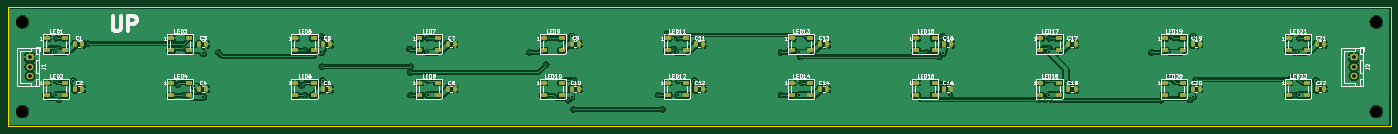
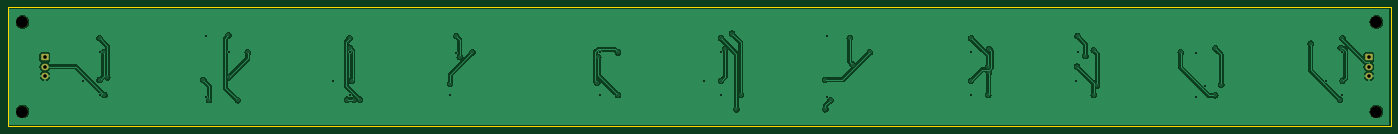
Circuit board: 11 layer files. Board 370.0 x 32.0 mm.
- bottom_copper: word_clock_row-B_Cu.gbr (98962 bytes)
- bottom_mask: word_clock_row-B_Mask.gbr (1535 bytes)
- paste: word_clock_row-B_Paste.gbr (459 bytes)
- bottom_silk: word_clock_row-B_Silkscreen.gbr (460 bytes)
- outline: word_clock_row-Edge_Cuts.gbr (566 bytes)
- top_copper: word_clock_row-F_Cu.gbr (273881 bytes)
- top_mask: word_clock_row-F_Mask.gbr (5920 bytes)
- paste: word_clock_row-F_Paste.gbr (5374 bytes)
- top_silk: word_clock_row-F_Silkscreen.gbr (91940 bytes)
- drill: word_clock_row-NPTH.drl (374 bytes)
- drill: word_clock_row-PTH.drl (1828 bytes)

=== bottom_copper: word_clock_row-B_Cu.gbr (98962 bytes, source omitted) ===
=== bottom_mask: word_clock_row-B_Mask.gbr (1535 bytes, source withheld) ===
=== paste: word_clock_row-B_Paste.gbr ===
%TF.GenerationSoftware,KiCad,Pcbnew,10.0.8*%
%TF.CreationDate,2026-11-24T00:45:57+05:30*%
%TF.ProjectId,word_clock_row,776f7264-5f63-46c6-9f63-6b5f726f772e,rev?*%
%TF.SameCoordinates,Original*%
%TF.FileFunction,Paste,Bot*%
%TF.FilePolarity,Positive*%
%FSLAX46Y46*%
G04 Gerber Fmt 4.6, Leading zero omitted, Abs format (unit mm)*
G04 Created by KiCad (PCBNEW 10.0.8) date 2026-11-24 00:45:57*
%MOMM*%
%LPD*%
G01*
G04 APERTURE LIST*
G04 APERTURE END LIST*
M02*

=== bottom_silk: word_clock_row-B_Silkscreen.gbr ===
%TF.GenerationSoftware,KiCad,Pcbnew,10.0.8*%
%TF.CreationDate,2026-11-24T00:45:57+05:30*%
%TF.ProjectId,word_clock_row,776f7264-5f63-46c6-9f63-6b5f726f772e,rev?*%
%TF.SameCoordinates,Original*%
%TF.FileFunction,Legend,Bot*%
%TF.FilePolarity,Positive*%
%FSLAX46Y46*%
G04 Gerber Fmt 4.6, Leading zero omitted, Abs format (unit mm)*
G04 Created by KiCad (PCBNEW 10.0.8) date 2026-11-24 00:45:57*
%MOMM*%
%LPD*%
G01*
G04 APERTURE LIST*
G04 APERTURE END LIST*
M02*

=== outline: word_clock_row-Edge_Cuts.gbr ===
%TF.GenerationSoftware,KiCad,Pcbnew,10.0.8*%
%TF.CreationDate,2026-11-24T00:45:57+05:30*%
%TF.ProjectId,word_clock_row,776f7264-5f63-46c6-9f63-6b5f726f772e,rev?*%
%TF.SameCoordinates,Original*%
%TF.FileFunction,Profile,NP*%
%FSLAX46Y46*%
G04 Gerber Fmt 4.6, Leading zero omitted, Abs format (unit mm)*
G04 Created by KiCad (PCBNEW 10.0.8) date 2026-11-24 00:45:57*
%MOMM*%
%LPD*%
G01*
G04 APERTURE LIST*
%TA.AperFunction,Profile*%
%ADD10C,0.050000*%
%TD*%
G04 APERTURE END LIST*
D10*
X0Y0D02*
X370000000Y0D01*
X370000000Y-32000000D01*
X0Y-32000000D01*
X0Y0D01*
M02*

=== top_copper: word_clock_row-F_Cu.gbr (273881 bytes, source omitted) ===
=== top_mask: word_clock_row-F_Mask.gbr ===
%TF.GenerationSoftware,KiCad,Pcbnew,10.0.8*%
%TF.CreationDate,2026-11-24T00:45:57+05:30*%
%TF.ProjectId,word_clock_row,776f7264-5f63-46c6-9f63-6b5f726f772e,rev?*%
%TF.SameCoordinates,Original*%
%TF.FileFunction,Soldermask,Top*%
%TF.FilePolarity,Negative*%
%FSLAX46Y46*%
G04 Gerber Fmt 4.6, Leading zero omitted, Abs format (unit mm)*
G04 Created by KiCad (PCBNEW 10.0.8) date 2026-11-24 00:45:57*
%MOMM*%
%LPD*%
G01*
G04 APERTURE LIST*
G04 Aperture macros list*
%AMRoundRect*
0 Rectangle with rounded corners*
0 $1 Rounding radius*
0 $2 $3 $4 $5 $6 $7 $8 $9 X,Y pos of 4 corners*
0 Add a 4 corners polygon primitive as box body*
4,1,4,$2,$3,$4,$5,$6,$7,$8,$9,$2,$3,0*
0 Add four circle primitives for the rounded corners*
1,1,$1+$1,$2,$3*
1,1,$1+$1,$4,$5*
1,1,$1+$1,$6,$7*
1,1,$1+$1,$8,$9*
0 Add four rect primitives between the rounded corners*
20,1,$1+$1,$2,$3,$4,$5,0*
20,1,$1+$1,$4,$5,$6,$7,0*
20,1,$1+$1,$6,$7,$8,$9,0*
20,1,$1+$1,$8,$9,$2,$3,0*%
G04 Aperture macros list end*
%ADD10RoundRect,0.090000X-0.660000X-0.360000X0.660000X-0.360000X0.660000X0.360000X-0.660000X0.360000X0*%
%ADD11RoundRect,0.250000X-0.250000X-0.475000X0.250000X-0.475000X0.250000X0.475000X-0.250000X0.475000X0*%
%ADD12C,3.200000*%
%ADD13RoundRect,0.250000X-0.725000X0.600000X-0.725000X-0.600000X0.725000X-0.600000X0.725000X0.600000X0*%
%ADD14O,1.950000X1.700000*%
G04 APERTURE END LIST*
D10*
%TO.C,LED18*%
X276150000Y-20350000D03*
X276150000Y-23650000D03*
X281050000Y-23650000D03*
X281050000Y-20350000D03*
%TD*%
D11*
%TO.C,C9*%
X150850000Y-10000000D03*
X152750000Y-10000000D03*
%TD*%
D10*
%TO.C,LED8*%
X110150000Y-20350000D03*
X110150000Y-23650000D03*
X115050000Y-23650000D03*
X115050000Y-20350000D03*
%TD*%
D12*
%TO.C,MH3*%
X4000000Y-28000000D03*
%TD*%
D11*
%TO.C,C16*%
X250450000Y-22000000D03*
X252350000Y-22000000D03*
%TD*%
%TO.C,C6*%
X84450000Y-22000000D03*
X86350000Y-22000000D03*
%TD*%
D13*
%TO.C,J1*%
X6000000Y-13500000D03*
D14*
X6000000Y-16000000D03*
X6000000Y-18500000D03*
%TD*%
D10*
%TO.C,LED5*%
X76950000Y-8350000D03*
X76950000Y-11650000D03*
X81850000Y-11650000D03*
X81850000Y-8350000D03*
%TD*%
%TO.C,LED12*%
X176550000Y-20350000D03*
X176550000Y-23650000D03*
X181450000Y-23650000D03*
X181450000Y-20350000D03*
%TD*%
D11*
%TO.C,C20*%
X316850000Y-22000000D03*
X318750000Y-22000000D03*
%TD*%
%TO.C,C5*%
X84450000Y-10000000D03*
X86350000Y-10000000D03*
%TD*%
%TO.C,C11*%
X184050000Y-10000000D03*
X185950000Y-10000000D03*
%TD*%
D10*
%TO.C,LED9*%
X143350000Y-8350000D03*
X143350000Y-11650000D03*
X148250000Y-11650000D03*
X148250000Y-8350000D03*
%TD*%
%TO.C,LED6*%
X76950000Y-20350000D03*
X76950000Y-23650000D03*
X81850000Y-23650000D03*
X81850000Y-20350000D03*
%TD*%
%TO.C,LED13*%
X209750000Y-8350000D03*
X209750000Y-11650000D03*
X214650000Y-11650000D03*
X214650000Y-8350000D03*
%TD*%
D13*
%TO.C,J2*%
X360000000Y-13500000D03*
D14*
X360000000Y-16000000D03*
X360000000Y-18500000D03*
%TD*%
D11*
%TO.C,C2*%
X18050000Y-22000000D03*
X19950000Y-22000000D03*
%TD*%
%TO.C,C22*%
X350050000Y-22000000D03*
X351950000Y-22000000D03*
%TD*%
%TO.C,C8*%
X117650000Y-22000000D03*
X119550000Y-22000000D03*
%TD*%
D10*
%TO.C,LED21*%
X342550000Y-8350000D03*
X342550000Y-11650000D03*
X347450000Y-11650000D03*
X347450000Y-8350000D03*
%TD*%
%TO.C,LED14*%
X209750000Y-20350000D03*
X209750000Y-23650000D03*
X214650000Y-23650000D03*
X214650000Y-20350000D03*
%TD*%
%TO.C,LED3*%
X43750000Y-8350000D03*
X43750000Y-11650000D03*
X48650000Y-11650000D03*
X48650000Y-8350000D03*
%TD*%
D11*
%TO.C,C17*%
X283650000Y-10000000D03*
X285550000Y-10000000D03*
%TD*%
%TO.C,C3*%
X51250000Y-10000000D03*
X53150000Y-10000000D03*
%TD*%
D10*
%TO.C,LED7*%
X110150000Y-8350000D03*
X110150000Y-11650000D03*
X115050000Y-11650000D03*
X115050000Y-8350000D03*
%TD*%
%TO.C,LED22*%
X342550000Y-20350000D03*
X342550000Y-23650000D03*
X347450000Y-23650000D03*
X347450000Y-20350000D03*
%TD*%
%TO.C,LED19*%
X309350000Y-8350000D03*
X309350000Y-11650000D03*
X314250000Y-11650000D03*
X314250000Y-8350000D03*
%TD*%
D12*
%TO.C,MH1*%
X4000000Y-4000000D03*
%TD*%
D11*
%TO.C,C15*%
X250450000Y-10000000D03*
X252350000Y-10000000D03*
%TD*%
%TO.C,C21*%
X350050000Y-10000000D03*
X351950000Y-10000000D03*
%TD*%
D10*
%TO.C,LED17*%
X276150000Y-8350000D03*
X276150000Y-11650000D03*
X281050000Y-11650000D03*
X281050000Y-8350000D03*
%TD*%
%TO.C,LED11*%
X176550000Y-8350000D03*
X176550000Y-11650000D03*
X181450000Y-11650000D03*
X181450000Y-8350000D03*
%TD*%
%TO.C,LED1*%
X10550000Y-8350000D03*
X10550000Y-11650000D03*
X15450000Y-11650000D03*
X15450000Y-8350000D03*
%TD*%
D11*
%TO.C,C13*%
X217250000Y-10000000D03*
X219150000Y-10000000D03*
%TD*%
%TO.C,C7*%
X117650000Y-10000000D03*
X119550000Y-10000000D03*
%TD*%
D10*
%TO.C,LED4*%
X43750000Y-20350000D03*
X43750000Y-23650000D03*
X48650000Y-23650000D03*
X48650000Y-20350000D03*
%TD*%
D11*
%TO.C,C14*%
X217250000Y-22000000D03*
X219150000Y-22000000D03*
%TD*%
%TO.C,C1*%
X18050000Y-10000000D03*
X19950000Y-10000000D03*
%TD*%
%TO.C,C12*%
X184050000Y-22000000D03*
X185950000Y-22000000D03*
%TD*%
%TO.C,C19*%
X316850000Y-10000000D03*
X318750000Y-10000000D03*
%TD*%
D10*
%TO.C,LED20*%
X309350000Y-20350000D03*
X309350000Y-23650000D03*
X314250000Y-23650000D03*
X314250000Y-20350000D03*
%TD*%
%TO.C,LED15*%
X242950000Y-8350000D03*
X242950000Y-11650000D03*
X247850000Y-11650000D03*
X247850000Y-8350000D03*
%TD*%
%TO.C,LED16*%
X242950000Y-20350000D03*
X242950000Y-23650000D03*
X247850000Y-23650000D03*
X247850000Y-20350000D03*
%TD*%
D11*
%TO.C,C10*%
X150850000Y-22000000D03*
X152750000Y-22000000D03*
%TD*%
D10*
%TO.C,LED10*%
X143350000Y-20350000D03*
X143350000Y-23650000D03*
X148250000Y-23650000D03*
X148250000Y-20350000D03*
%TD*%
D12*
%TO.C,MH4*%
X366000000Y-28000000D03*
%TD*%
D10*
%TO.C,LED2*%
X10550000Y-20350000D03*
X10550000Y-23650000D03*
X15450000Y-23650000D03*
X15450000Y-20350000D03*
%TD*%
D12*
%TO.C,MH2*%
X366000000Y-4000000D03*
%TD*%
D11*
%TO.C,C18*%
X283650000Y-22000000D03*
X285550000Y-22000000D03*
%TD*%
%TO.C,C4*%
X51250000Y-22000000D03*
X53150000Y-22000000D03*
%TD*%
M02*

=== paste: word_clock_row-F_Paste.gbr ===
%TF.GenerationSoftware,KiCad,Pcbnew,10.0.8*%
%TF.CreationDate,2026-11-24T00:45:57+05:30*%
%TF.ProjectId,word_clock_row,776f7264-5f63-46c6-9f63-6b5f726f772e,rev?*%
%TF.SameCoordinates,Original*%
%TF.FileFunction,Paste,Top*%
%TF.FilePolarity,Positive*%
%FSLAX46Y46*%
G04 Gerber Fmt 4.6, Leading zero omitted, Abs format (unit mm)*
G04 Created by KiCad (PCBNEW 10.0.8) date 2026-11-24 00:45:57*
%MOMM*%
%LPD*%
G01*
G04 APERTURE LIST*
G04 Aperture macros list*
%AMRoundRect*
0 Rectangle with rounded corners*
0 $1 Rounding radius*
0 $2 $3 $4 $5 $6 $7 $8 $9 X,Y pos of 4 corners*
0 Add a 4 corners polygon primitive as box body*
4,1,4,$2,$3,$4,$5,$6,$7,$8,$9,$2,$3,0*
0 Add four circle primitives for the rounded corners*
1,1,$1+$1,$2,$3*
1,1,$1+$1,$4,$5*
1,1,$1+$1,$6,$7*
1,1,$1+$1,$8,$9*
0 Add four rect primitives between the rounded corners*
20,1,$1+$1,$2,$3,$4,$5,0*
20,1,$1+$1,$4,$5,$6,$7,0*
20,1,$1+$1,$6,$7,$8,$9,0*
20,1,$1+$1,$8,$9,$2,$3,0*%
G04 Aperture macros list end*
%ADD10RoundRect,0.090000X-0.660000X-0.360000X0.660000X-0.360000X0.660000X0.360000X-0.660000X0.360000X0*%
%ADD11RoundRect,0.250000X-0.250000X-0.475000X0.250000X-0.475000X0.250000X0.475000X-0.250000X0.475000X0*%
G04 APERTURE END LIST*
D10*
%TO.C,LED18*%
X276150000Y-20350000D03*
X276150000Y-23650000D03*
X281050000Y-23650000D03*
X281050000Y-20350000D03*
%TD*%
D11*
%TO.C,C9*%
X150850000Y-10000000D03*
X152750000Y-10000000D03*
%TD*%
D10*
%TO.C,LED8*%
X110150000Y-20350000D03*
X110150000Y-23650000D03*
X115050000Y-23650000D03*
X115050000Y-20350000D03*
%TD*%
D11*
%TO.C,C16*%
X250450000Y-22000000D03*
X252350000Y-22000000D03*
%TD*%
%TO.C,C6*%
X84450000Y-22000000D03*
X86350000Y-22000000D03*
%TD*%
D10*
%TO.C,LED5*%
X76950000Y-8350000D03*
X76950000Y-11650000D03*
X81850000Y-11650000D03*
X81850000Y-8350000D03*
%TD*%
%TO.C,LED12*%
X176550000Y-20350000D03*
X176550000Y-23650000D03*
X181450000Y-23650000D03*
X181450000Y-20350000D03*
%TD*%
D11*
%TO.C,C20*%
X316850000Y-22000000D03*
X318750000Y-22000000D03*
%TD*%
%TO.C,C5*%
X84450000Y-10000000D03*
X86350000Y-10000000D03*
%TD*%
%TO.C,C11*%
X184050000Y-10000000D03*
X185950000Y-10000000D03*
%TD*%
D10*
%TO.C,LED9*%
X143350000Y-8350000D03*
X143350000Y-11650000D03*
X148250000Y-11650000D03*
X148250000Y-8350000D03*
%TD*%
%TO.C,LED6*%
X76950000Y-20350000D03*
X76950000Y-23650000D03*
X81850000Y-23650000D03*
X81850000Y-20350000D03*
%TD*%
%TO.C,LED13*%
X209750000Y-8350000D03*
X209750000Y-11650000D03*
X214650000Y-11650000D03*
X214650000Y-8350000D03*
%TD*%
D11*
%TO.C,C2*%
X18050000Y-22000000D03*
X19950000Y-22000000D03*
%TD*%
%TO.C,C22*%
X350050000Y-22000000D03*
X351950000Y-22000000D03*
%TD*%
%TO.C,C8*%
X117650000Y-22000000D03*
X119550000Y-22000000D03*
%TD*%
D10*
%TO.C,LED21*%
X342550000Y-8350000D03*
X342550000Y-11650000D03*
X347450000Y-11650000D03*
X347450000Y-8350000D03*
%TD*%
%TO.C,LED14*%
X209750000Y-20350000D03*
X209750000Y-23650000D03*
X214650000Y-23650000D03*
X214650000Y-20350000D03*
%TD*%
%TO.C,LED3*%
X43750000Y-8350000D03*
X43750000Y-11650000D03*
X48650000Y-11650000D03*
X48650000Y-8350000D03*
%TD*%
D11*
%TO.C,C17*%
X283650000Y-10000000D03*
X285550000Y-10000000D03*
%TD*%
%TO.C,C3*%
X51250000Y-10000000D03*
X53150000Y-10000000D03*
%TD*%
D10*
%TO.C,LED7*%
X110150000Y-8350000D03*
X110150000Y-11650000D03*
X115050000Y-11650000D03*
X115050000Y-8350000D03*
%TD*%
%TO.C,LED22*%
X342550000Y-20350000D03*
X342550000Y-23650000D03*
X347450000Y-23650000D03*
X347450000Y-20350000D03*
%TD*%
%TO.C,LED19*%
X309350000Y-8350000D03*
X309350000Y-11650000D03*
X314250000Y-11650000D03*
X314250000Y-8350000D03*
%TD*%
D11*
%TO.C,C15*%
X250450000Y-10000000D03*
X252350000Y-10000000D03*
%TD*%
%TO.C,C21*%
X350050000Y-10000000D03*
X351950000Y-10000000D03*
%TD*%
D10*
%TO.C,LED17*%
X276150000Y-8350000D03*
X276150000Y-11650000D03*
X281050000Y-11650000D03*
X281050000Y-8350000D03*
%TD*%
%TO.C,LED11*%
X176550000Y-8350000D03*
X176550000Y-11650000D03*
X181450000Y-11650000D03*
X181450000Y-8350000D03*
%TD*%
%TO.C,LED1*%
X10550000Y-8350000D03*
X10550000Y-11650000D03*
X15450000Y-11650000D03*
X15450000Y-8350000D03*
%TD*%
D11*
%TO.C,C13*%
X217250000Y-10000000D03*
X219150000Y-10000000D03*
%TD*%
%TO.C,C7*%
X117650000Y-10000000D03*
X119550000Y-10000000D03*
%TD*%
D10*
%TO.C,LED4*%
X43750000Y-20350000D03*
X43750000Y-23650000D03*
X48650000Y-23650000D03*
X48650000Y-20350000D03*
%TD*%
D11*
%TO.C,C14*%
X217250000Y-22000000D03*
X219150000Y-22000000D03*
%TD*%
%TO.C,C1*%
X18050000Y-10000000D03*
X19950000Y-10000000D03*
%TD*%
%TO.C,C12*%
X184050000Y-22000000D03*
X185950000Y-22000000D03*
%TD*%
%TO.C,C19*%
X316850000Y-10000000D03*
X318750000Y-10000000D03*
%TD*%
D10*
%TO.C,LED20*%
X309350000Y-20350000D03*
X309350000Y-23650000D03*
X314250000Y-23650000D03*
X314250000Y-20350000D03*
%TD*%
%TO.C,LED15*%
X242950000Y-8350000D03*
X242950000Y-11650000D03*
X247850000Y-11650000D03*
X247850000Y-8350000D03*
%TD*%
%TO.C,LED16*%
X242950000Y-20350000D03*
X242950000Y-23650000D03*
X247850000Y-23650000D03*
X247850000Y-20350000D03*
%TD*%
D11*
%TO.C,C10*%
X150850000Y-22000000D03*
X152750000Y-22000000D03*
%TD*%
D10*
%TO.C,LED10*%
X143350000Y-20350000D03*
X143350000Y-23650000D03*
X148250000Y-23650000D03*
X148250000Y-20350000D03*
%TD*%
%TO.C,LED2*%
X10550000Y-20350000D03*
X10550000Y-23650000D03*
X15450000Y-23650000D03*
X15450000Y-20350000D03*
%TD*%
D11*
%TO.C,C18*%
X283650000Y-22000000D03*
X285550000Y-22000000D03*
%TD*%
%TO.C,C4*%
X51250000Y-22000000D03*
X53150000Y-22000000D03*
%TD*%
M02*

=== top_silk: word_clock_row-F_Silkscreen.gbr (91940 bytes, source omitted) ===
=== drill: word_clock_row-NPTH.drl ===
M48
; DRILL file KiCad 10.0.8 date 2026-11-24T00:48:10
; FORMAT={-:-/ absolute / metric / decimal}
; #@! TF.CreationDate,2026-11-24T00:48:10+05:30
; #@! TF.GenerationSoftware,Kicad,Pcbnew,10.0.8
; #@! TF.FileFunction,NonPlated,1,2,NPTH
FMAT,2
METRIC
; #@! TA.AperFunction,NonPlated,NPTH,ComponentDrill
T1C3.200
%
G90
G05
T1
X4.0Y-4.0
X4.0Y-28.0
X366.0Y-4.0
X366.0Y-28.0
M30

=== drill: word_clock_row-PTH.drl ===
M48
; DRILL file KiCad 10.0.8 date 2026-11-24T00:48:10
; FORMAT={-:-/ absolute / metric / decimal}
; #@! TF.CreationDate,2026-11-24T00:48:10+05:30
; #@! TF.GenerationSoftware,Kicad,Pcbnew,10.0.8
; #@! TF.FileFunction,Plated,1,2,PTH
FMAT,2
METRIC
; #@! TA.AperFunction,Plated,PTH,ViaDrill
T1C0.400
; #@! TA.AperFunction,Plated,PTH,ViaDrill
T2C0.500
; #@! TA.AperFunction,Plated,PTH,ComponentDrill
T3C0.950
%
G90
G05
T1
X13.069Y-8.4
X13.069Y-19.8
X13.535Y-10.95
X13.766Y-24.85
X21.604Y-9.84
X45.508Y-20.805
X47.107Y-11.099
X47.107Y-23.658
X56.314Y-12.2
X78.681Y-21.036
X79.546Y-11.6
X79.546Y-23.6
X81.827Y-13.175
X83.9Y-7.837
X84.031Y-16.0
X107.507Y-11.299
X107.623Y-17.559
X107.789Y-16.0
X107.789Y-23.6
X112.364Y-8.4
X112.364Y-19.8
X139.466Y-12.2
X144.036Y-15.469
X144.803Y-8.35
X149.931Y-24.961
X151.345Y-19.537
X151.345Y-27.4
X173.975Y-23.6
X175.102Y-27.4
X176.316Y-7.15
X178.062Y-11.16
X179.221Y-8.4
X179.221Y-19.8
X206.779Y-12.2
X206.779Y-23.6
X212.065Y-13.45
X212.335Y-20.258
X245.697Y-12.2
X249.074Y-13.411
X250.052Y-7.837
X251.682Y-20.592
X275.742Y-24.85
X277.322Y-24.829
X278.0Y-19.717
X278.516Y-8.4
X278.54Y-10.95
X279.15Y-24.85
X305.769Y-12.2
X308.438Y-24.965
X310.913Y-18.892
X310.954Y-7.644
X316.148Y-24.929
X317.648Y-19.537
X343.349Y-18.886
X344.079Y-23.6
X344.198Y-12.2
X345.373Y-8.4
X345.378Y-19.581
T2
X13.069Y-23.6
X13.071Y-12.2
X17.499Y-19.8
X49.896Y-21.258
X52.355Y-12.463
X52.355Y-24.163
X83.9Y-12.2
X84.225Y-19.8
X112.364Y-23.6
X112.366Y-12.2
X150.834Y-7.914
X150.834Y-24.086
X179.221Y-12.2
X179.221Y-23.6
X183.651Y-19.8
X211.659Y-12.202
X211.659Y-23.6
X250.129Y-12.477
X251.826Y-23.623
X278.516Y-12.202
X278.516Y-23.6
X282.946Y-19.8
X310.913Y-12.159
X316.986Y-7.914
X316.986Y-24.086
X345.373Y-12.2
X345.373Y-23.6
X349.802Y-19.8
T3
X6.0Y-13.5
X6.0Y-16.0
X6.0Y-18.5
X360.0Y-13.5
X360.0Y-16.0
X360.0Y-18.5
M30
